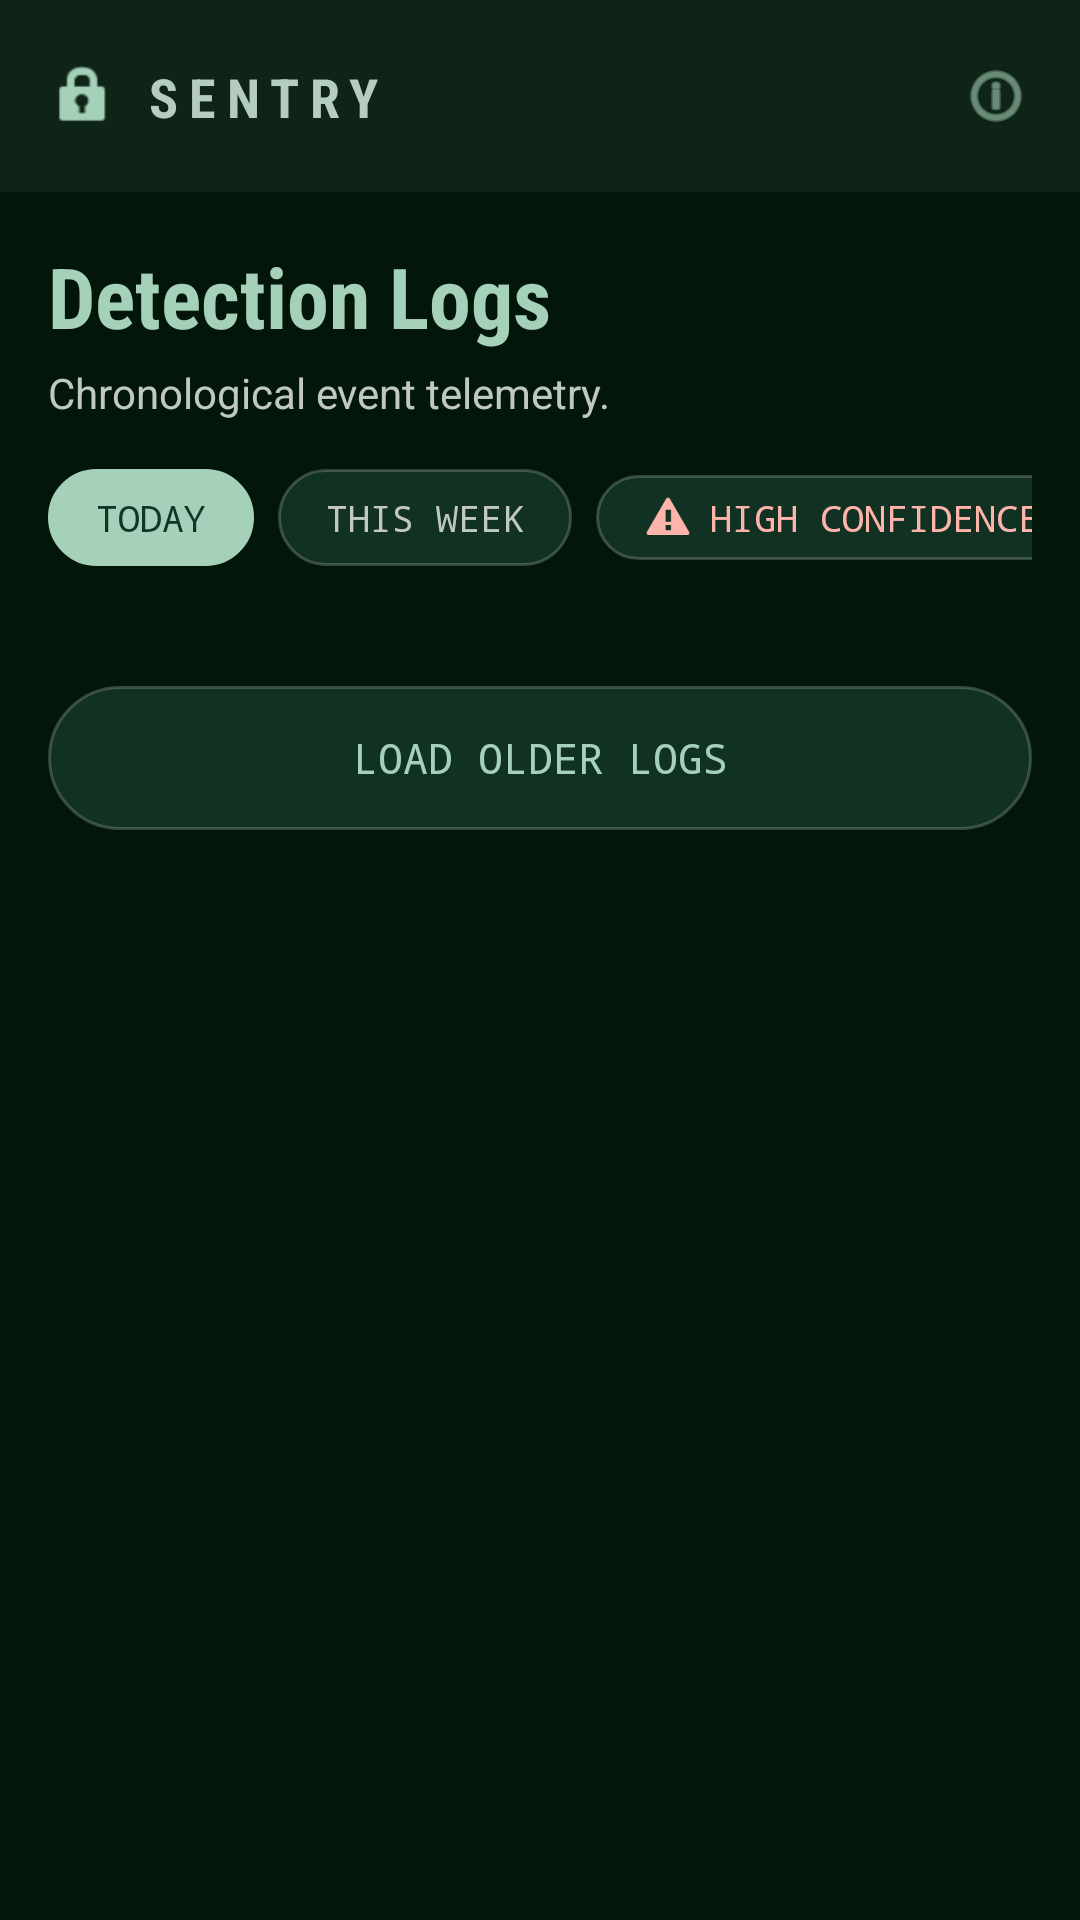

The Android layout XML behind this screen, and the referenced resources:
<!-- AndroidManifest.xml: activity theme Theme.SENTRY -->
<!-- res/layout/activity_log_deteksi.xml -->
<?xml version="1.0" encoding="utf-8"?>
<androidx.constraintlayout.widget.ConstraintLayout 
    xmlns:android="http://schemas.android.com/apk/res/android"
    xmlns:app="http://schemas.android.com/apk/res-auto"
    xmlns:tools="http://schemas.android.com/tools"
    android:layout_width="match_parent"
    android:layout_height="match_parent"
    android:background="@color/surface"
    tools:context=".LogDeteksiActivity">

    
    <androidx.constraintlayout.widget.ConstraintLayout
        android:id="@+id/cl_top_nav"
        android:layout_width="0dp"
        android:layout_height="64dp"
        android:paddingHorizontal="16dp"
        android:background="@color/surface_container"
        app:layout_constraintTop_toTopOf="parent"
        app:layout_constraintStart_toStartOf="parent"
        app:layout_constraintEnd_toEndOf="parent">

        <ImageView
            android:id="@+id/iv_app_logo"
            android:layout_width="24dp"
            android:layout_height="24dp"
            android:src="@android:drawable/ic_lock_idle_lock"
            app:tint="@color/primary"
            app:layout_constraintStart_toStartOf="parent"
            app:layout_constraintTop_toTopOf="parent"
            app:layout_constraintBottom_toBottomOf="parent"/>

        <TextView
            android:id="@+id/tv_app_title"
            android:layout_width="wrap_content"
            android:layout_height="wrap_content"
            android:text="SENTRY"
            android:textColor="@color/tertiary"
            android:textSize="18sp"
            android:textStyle="bold"
            android:fontFamily="sans-serif-condensed"
            android:letterSpacing="0.2"
            android:layout_marginStart="8dp"
            app:layout_constraintStart_toEndOf="@id/iv_app_logo"
            app:layout_constraintTop_toTopOf="parent"
            app:layout_constraintBottom_toBottomOf="parent"/>

        <ImageView
            android:id="@+id/iv_sensors_icon"
            android:layout_width="24dp"
            android:layout_height="24dp"
            android:src="@android:drawable/ic_menu_info_details"
            app:tint="@color/primary"
            app:layout_constraintEnd_toEndOf="parent"
            app:layout_constraintTop_toTopOf="parent"
            app:layout_constraintBottom_toBottomOf="parent"/>

    </androidx.constraintlayout.widget.ConstraintLayout>

    
    <ScrollView
        android:layout_width="0dp"
        android:layout_height="0dp"
        android:fillViewport="true"
        app:layout_constraintTop_toBottomOf="@id/cl_top_nav"
        app:layout_constraintBottom_toBottomOf="parent"
        app:layout_constraintStart_toStartOf="parent"
        app:layout_constraintEnd_toEndOf="parent">

        <LinearLayout
            android:layout_width="match_parent"
            android:layout_height="wrap_content"
            android:orientation="vertical"
            android:padding="16dp"
            android:clipToPadding="false"
            android:paddingBottom="32dp">

            
            <TextView
                android:layout_width="wrap_content"
                android:layout_height="wrap_content"
                android:text="Detection Logs"
                android:textColor="@color/primary"
                android:textSize="28sp"
                android:textStyle="bold"
                android:fontFamily="sans-serif-condensed"/>

            <TextView
                android:layout_width="wrap_content"
                android:layout_height="wrap_content"
                android:text="Chronological event telemetry."
                android:textColor="@color/on_surface_variant"
                android:textSize="14sp"
                android:layout_marginTop="4dp"/>

            
            <HorizontalScrollView
                android:layout_width="match_parent"
                android:layout_height="wrap_content"
                android:scrollbars="none"
                android:layout_marginTop="16dp"
                android:layout_marginBottom="24dp">
                
                <LinearLayout
                    android:layout_width="wrap_content"
                    android:layout_height="wrap_content"
                    android:orientation="horizontal"
                    android:gravity="center_vertical">

                    <TextView
                        android:id="@+id/chip_today"
                        android:layout_width="wrap_content"
                        android:layout_height="wrap_content"
                        android:text="TODAY"
                        android:textColor="@color/on_primary"
                        android:textSize="12sp"
                        android:fontFamily="monospace"
                        android:paddingHorizontal="16dp"
                        android:paddingVertical="8dp"
                        android:background="@drawable/bg_chip_selected"/>

                    <TextView
                        android:id="@+id/chip_this_week"
                        android:layout_width="wrap_content"
                        android:layout_height="wrap_content"
                        android:text="THIS WEEK"
                        android:textColor="@color/on_surface_variant"
                        android:textSize="12sp"
                        android:fontFamily="monospace"
                        android:paddingHorizontal="16dp"
                        android:paddingVertical="8dp"
                        android:layout_marginStart="8dp"
                        android:background="@drawable/bg_chip_unselected"/>

                    <LinearLayout
                        android:id="@+id/chip_high_confidence"
                        android:layout_width="wrap_content"
                        android:layout_height="wrap_content"
                        android:orientation="horizontal"
                        android:gravity="center_vertical"
                        android:layout_marginStart="8dp"
                        android:paddingHorizontal="16dp"
                        android:paddingVertical="6dp"
                        android:background="@drawable/bg_chip_unselected">
                        <ImageView
                            android:layout_width="16dp"
                            android:layout_height="16dp"
                            android:src="@android:drawable/stat_notify_error"
                            app:tint="@color/error"
                            android:layout_marginEnd="6dp"/>
                        <TextView
                            android:layout_width="wrap_content"
                            android:layout_height="wrap_content"
                            android:text="HIGH CONFIDENCE"
                            android:textColor="@color/error"
                            android:textSize="12sp"
                            android:fontFamily="monospace"/>
                    </LinearLayout>
                </LinearLayout>
            </HorizontalScrollView>

            
            <androidx.recyclerview.widget.RecyclerView
                android:id="@+id/rv_detection_logs"
                android:layout_width="match_parent"
                android:layout_height="wrap_content"
                android:layout_marginBottom="16dp"
                android:nestedScrollingEnabled="false"
                app:layoutManager="androidx.recyclerview.widget.LinearLayoutManager"
                tools:listitem="@layout/item_log_deteksi"/>

            
            <Button
                android:id="@+id/btn_load_older_logs"
                android:layout_width="match_parent"
                android:layout_height="wrap_content"
                android:text="LOAD OLDER LOGS"
                android:textColor="@color/primary"
                android:fontFamily="monospace"
                android:background="@drawable/bg_chip_unselected"
                app:backgroundTint="@null"
                app:icon="@android:drawable/ic_popup_sync"
                app:iconTint="@color/primary"
                app:iconGravity="textStart"/>

        </LinearLayout>
    </ScrollView>

</androidx.constraintlayout.widget.ConstraintLayout>
<!-- res/layout/item_log_deteksi.xml (included above) -->
<?xml version="1.0" encoding="utf-8"?>
<androidx.constraintlayout.widget.ConstraintLayout xmlns:android="http://schemas.android.com/apk/res/android"
    xmlns:app="http://schemas.android.com/apk/res-auto"
    xmlns:tools="http://schemas.android.com/tools"
    android:layout_width="match_parent"
    android:layout_height="wrap_content"
    android:background="@drawable/bg_glass_panel"
    android:padding="16dp"
    android:layout_marginBottom="12dp"
    android:foreground="?android:attr/selectableItemBackground">

    
    <ImageView
        android:id="@+id/iv_icon_deteksi"
        android:layout_width="32dp"
        android:layout_height="32dp"
        android:src="@android:drawable/ic_dialog_alert"
        app:tint="@color/error"
        app:layout_constraintStart_toStartOf="parent"
        app:layout_constraintTop_toTopOf="parent"/>

    
    <TextView
        android:id="@+id/tv_status_tembakan"
        android:layout_width="wrap_content"
        android:layout_height="wrap_content"
        android:text="CRITICAL_EVENT"
        android:textColor="@color/error"
        android:textSize="10sp"
        android:fontFamily="monospace"
        android:letterSpacing="0.1"
        android:layout_marginStart="12dp"
        app:layout_constraintStart_toEndOf="@id/iv_icon_deteksi"
        app:layout_constraintTop_toTopOf="parent"/>

    
    <TextView
        android:id="@+id/tv_waktu_deteksi"
        android:layout_width="wrap_content"
        android:layout_height="wrap_content"
        android:textColor="@color/on_surface_variant"
        android:textSize="10sp"
        android:fontFamily="monospace"
        tools:text="14:23:05"
        app:layout_constraintEnd_toEndOf="parent"
        app:layout_constraintTop_toTopOf="parent"/>

    
    <LinearLayout
        android:id="@+id/ll_lokasi_sensor"
        android:layout_width="wrap_content"
        android:layout_height="wrap_content"
        android:orientation="horizontal"
        android:gravity="center_vertical"
        android:layout_marginTop="8dp"
        app:layout_constraintStart_toStartOf="@id/tv_status_tembakan"
        app:layout_constraintTop_toBottomOf="@id/tv_status_tembakan">

        <ImageView
            android:layout_width="14dp"
            android:layout_height="14dp"
            android:src="@android:drawable/ic_menu_mylocation"
            app:tint="@color/on_surface_variant"
            android:layout_marginEnd="4dp"/>

        <TextView
            android:id="@+id/tv_lokasi_sensor"
            android:layout_width="wrap_content"
            android:layout_height="wrap_content"
            android:textColor="@color/on_surface_variant"
            android:textSize="12sp"
            android:fontFamily="monospace"
            tools:text="Sektor Utara - Blok B"/>
    </LinearLayout>

    
    <TextView
        android:id="@+id/tv_akurasi_tembakan"
        android:layout_width="wrap_content"
        android:layout_height="wrap_content"
        android:textColor="@color/error"
        android:textSize="10sp"
        android:fontFamily="monospace"
        android:paddingHorizontal="6dp"
        android:paddingVertical="2dp"
        android:background="@drawable/bg_badge_error"
        android:layout_marginTop="8dp"
        tools:text="CONF_98%"
        app:layout_constraintStart_toStartOf="@id/tv_status_tembakan"
        app:layout_constraintTop_toBottomOf="@id/ll_lokasi_sensor"/>

    
    <View
        android:layout_width="0dp"
        android:layout_height="1dp"
        android:background="#1AFFFFFF"
        android:layout_marginTop="16dp"
        app:layout_constraintTop_toBottomOf="@id/tv_akurasi_tembakan"
        app:layout_constraintStart_toStartOf="parent"
        app:layout_constraintEnd_toEndOf="parent"
        app:layout_constraintBottom_toBottomOf="parent"/>

</androidx.constraintlayout.widget.ConstraintLayout>
<!-- resources referenced by this layout -->
<resources>
  <color name="error">#ffb4ab</color>
  <color name="on_primary">#0e3727</color>
  <color name="on_surface_variant">#c1c8c2</color>
  <color name="primary">#a5d0b9</color>
  <color name="surface">#02170a</color>
  <color name="surface_container">#0e2416</color>
  <color name="tertiary">#b5ccc0</color>
  <!-- drawable bg_badge_error (drawable) -->
  <?xml version="1.0" encoding="utf-8"?>
  <shape xmlns:android="http://schemas.android.com/apk/res/android">
      <solid android:color="#4D93000A"/>
      <corners android:radius="4dp"/>
  </shape>
  <!-- drawable bg_chip_selected (drawable) -->
  <?xml version="1.0" encoding="utf-8"?>
  <shape xmlns:android="http://schemas.android.com/apk/res/android">
      <solid android:color="@color/primary"/>
      <stroke android:width="1dp" android:color="@color/primary"/>
      <corners android:radius="1000dp"/>
  </shape>
  <!-- drawable bg_chip_unselected (drawable) -->
  <?xml version="1.0" encoding="utf-8"?>
  <shape xmlns:android="http://schemas.android.com/apk/res/android">
      <solid android:color="#991B4332"/>
      <stroke android:width="1dp" android:color="#33FFFFFF"/>
      <corners android:radius="1000dp"/>
  </shape>
  <!-- drawable bg_glass_panel (drawable) -->
  <?xml version="1.0" encoding="utf-8"?>
  <shape xmlns:android="http://schemas.android.com/apk/res/android">
      <solid android:color="#990E2416"/>
      <stroke android:width="1dp" android:color="#22FFFFFF"/>
      <corners android:radius="8dp"/>
  </shape>
  <style name="Theme.SENTRY" parent="Theme.MaterialComponents.NoActionBar">
          
          <item name="android:windowFullscreen">true</item>
          <item name="android:windowLayoutInDisplayCutoutMode">shortEdges</item>
  
          
          <item name="android:statusBarColor">@color/surface</item>
          <item name="android:navigationBarColor">@color/surface</item>
          <item name="android:windowLightStatusBar">false</item>
  
          
          <item name="colorPrimary">@color/primary</item>
          <item name="colorOnPrimary">@color/on_primary</item>
          <item name="colorPrimaryContainer">@color/primary_container</item>
          <item name="colorOnPrimaryContainer">@color/on_primary_container</item>
  
          <item name="colorSecondary">@color/secondary</item>
          <item name="colorOnSecondary">@color/on_secondary</item>
          <item name="colorSecondaryContainer">@color/secondary_container</item>
          <item name="colorOnSecondaryContainer">@color/on_secondary_container</item>
  
          <item name="colorError">@color/error</item>
          <item name="colorOnError">@color/on_error</item>
  
          <item name="android:colorBackground">@color/surface</item>
          <item name="colorSurface">@color/surface</item>
          <item name="colorOnSurface">@color/on_surface</item>
  
          
          <item name="android:textColorPrimary">@color/on_surface</item>
          <item name="android:textColorSecondary">@color/on_surface_variant</item>
      </style>
  <color name="primary_container">#1b4332</color>
  <color name="on_primary_container">#86af99</color>
  <color name="secondary">#75daa8</color>
  <color name="on_secondary">#003823</color>
  <color name="secondary_container">#008056</color>
  <color name="on_secondary_container">#d1ffe3</color>
  <color name="on_error">#690005</color>
  <color name="on_surface">#cee9d3</color>
</resources>
